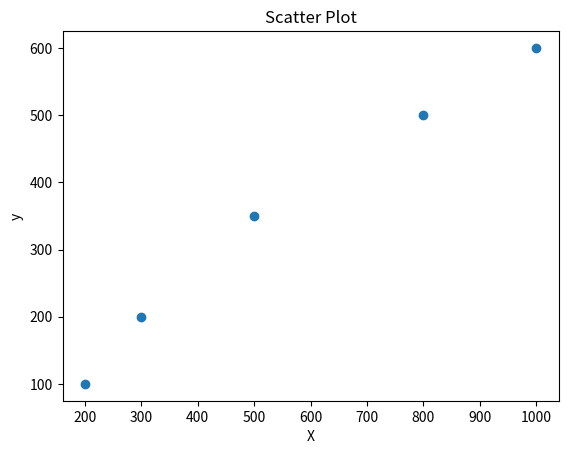

Recreate this plot in Python.
import numpy as np
import matplotlib.pyplot as plt

data = np.array([[200,300,500,800,1000],
                 [100,200,350,500,600]])


plt.title('Scatter Plot')
plt.xlabel('X')
plt.ylabel('y')
plt.scatter(data[0], data[1])
plt.show()